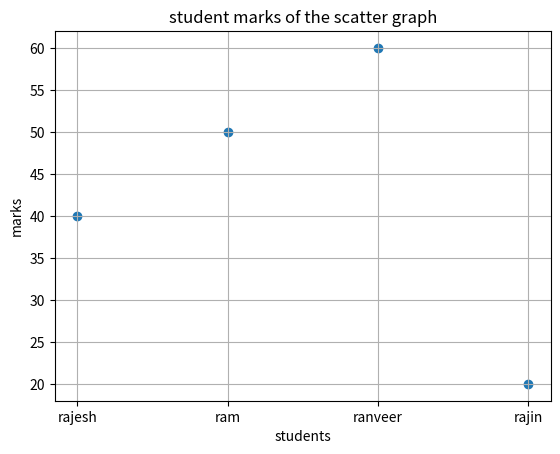

Here is the Python script that generated this plot:
import matplotlib.pyplot as plt

students=["rajesh","ram","ranveer","rajin"]
marks=[40,50,60,20]
def scatter():
    plt.scatter(students,marks)
    plt.title("student marks of the scatter graph")
    plt.xlabel("students")
    plt.ylabel("marks")
    plt.grid(True)
    #plt.show()
    
#function calling
scatter()
